Labelled photos from "Dataset", an image-classification folder in marcoacc90/cnn-staircase-mobilenet. The possible labels are: non obstructed, obs.

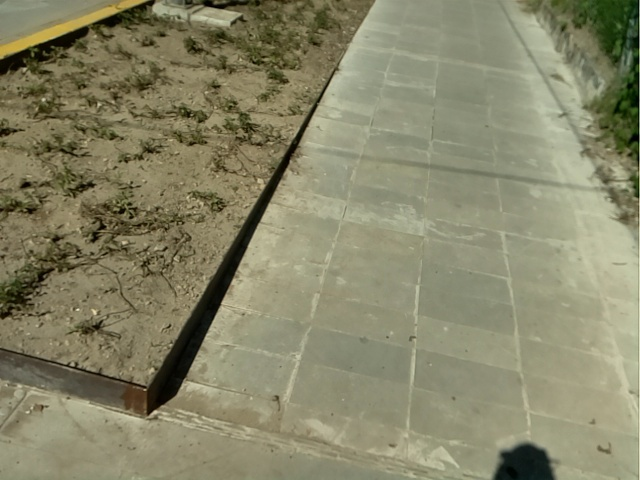
Label: non obstructed

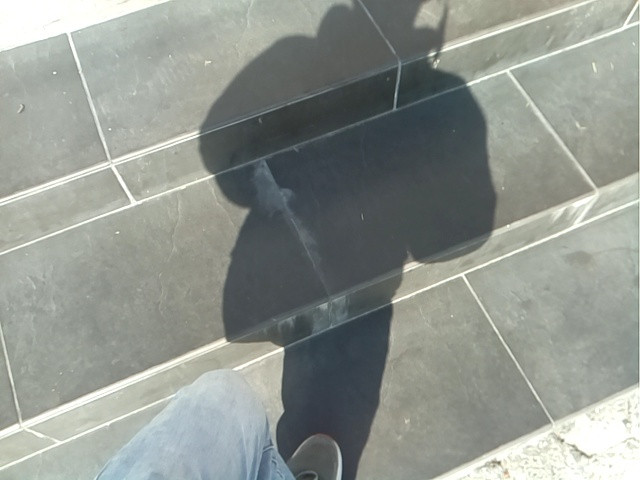
Label: obs

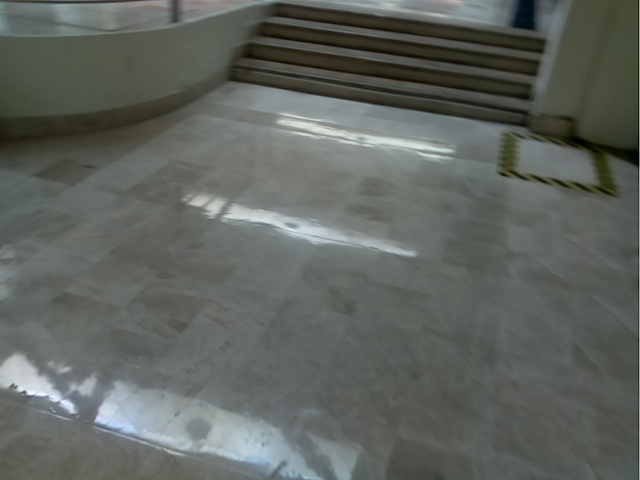
Label: non obstructed

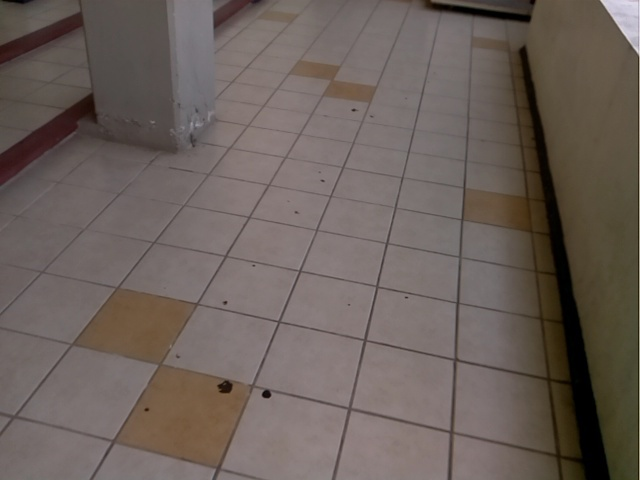
Label: non obstructed

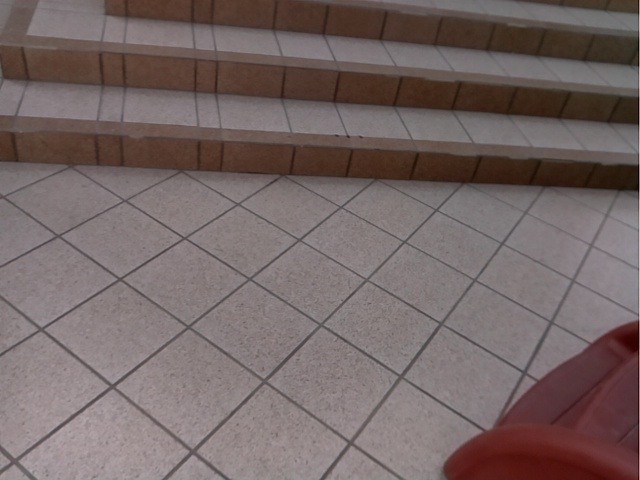
Label: obs

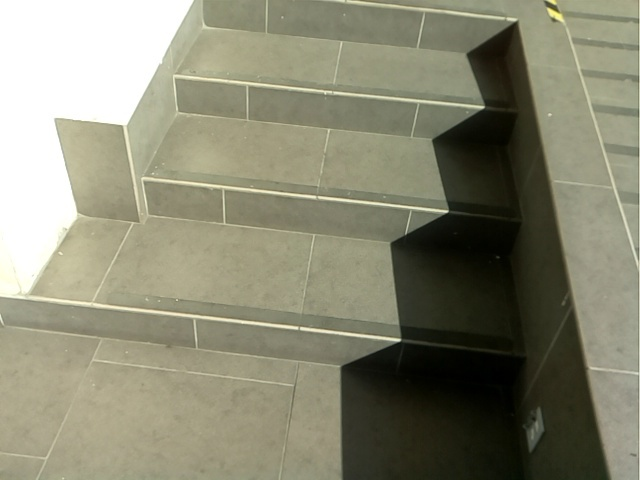
Label: obs
